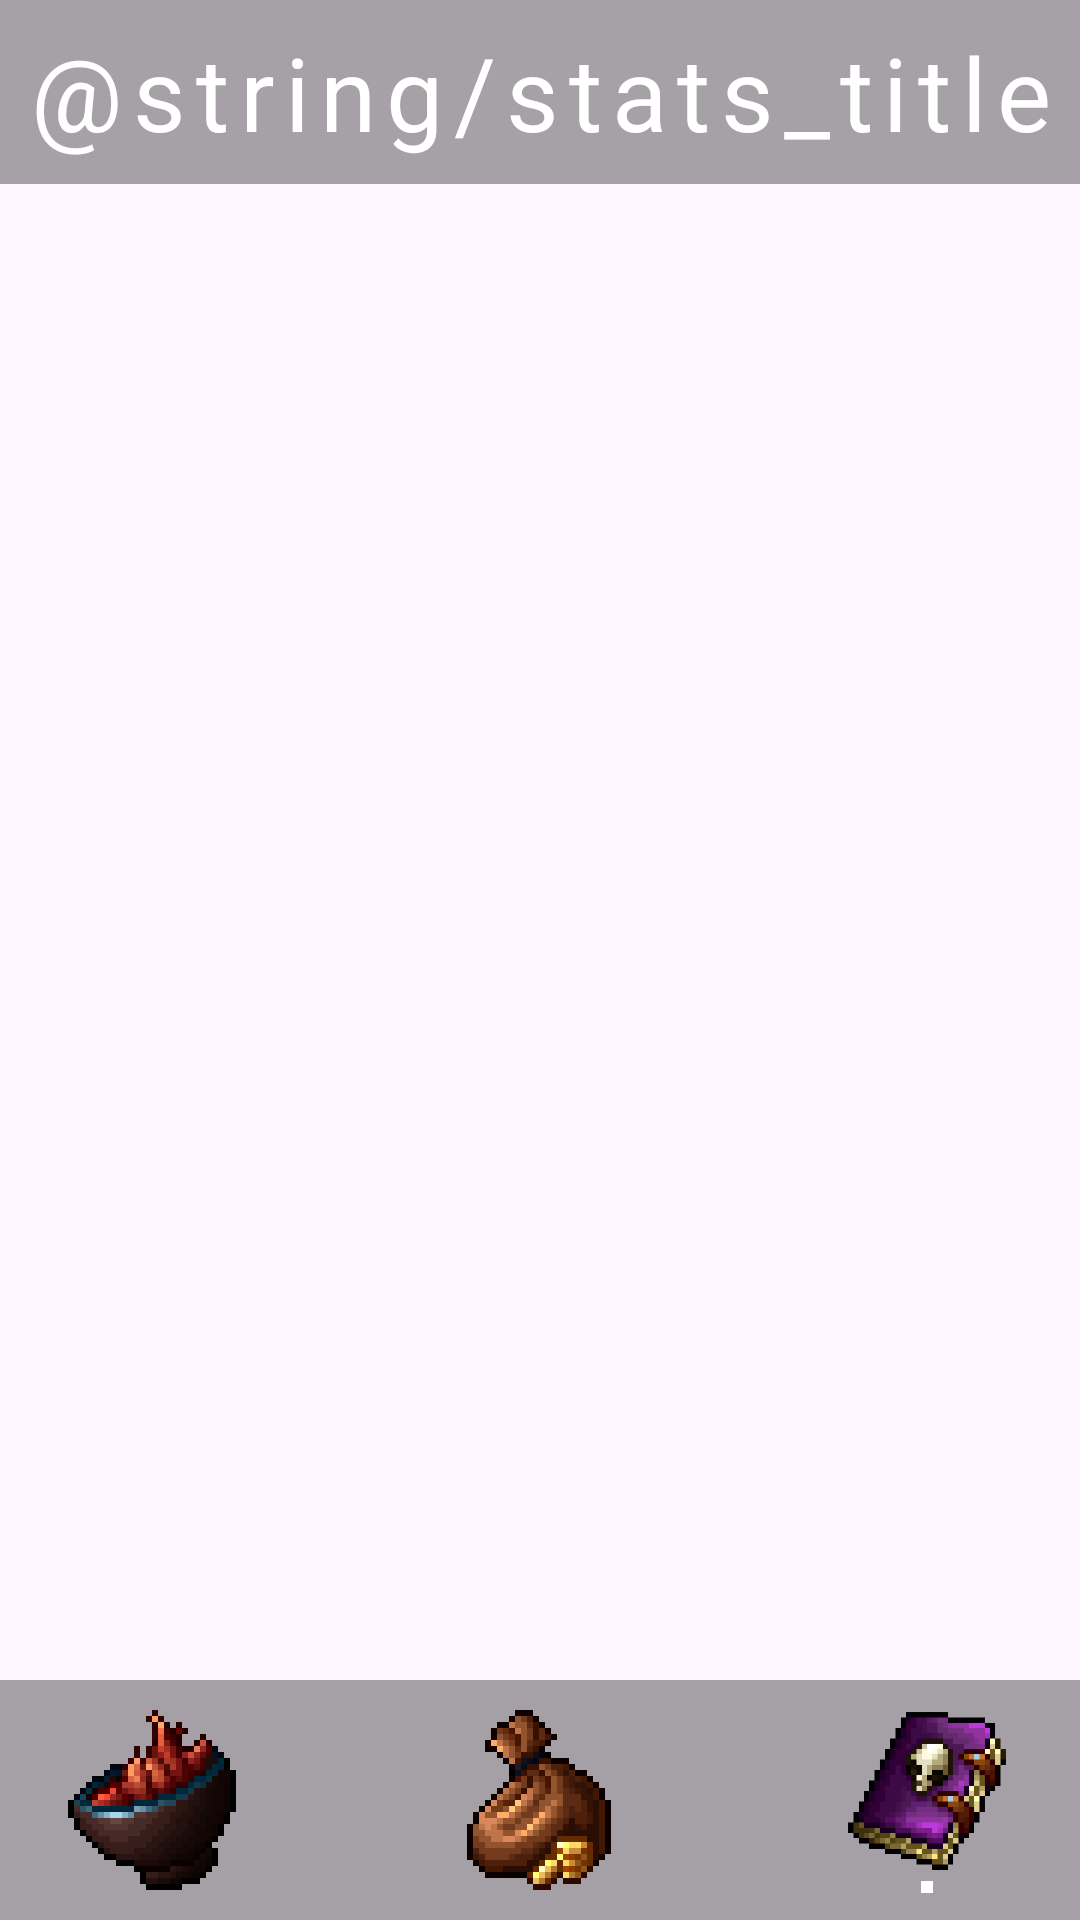

This screen was rendered from an Android layout file. Write that file and the resources it references.
<!-- AndroidManifest.xml: application theme Theme.TheElixirist -->
<!-- res/layout/activity_stats.xml -->
<?xml version="1.0" encoding="utf-8"?>
<RelativeLayout xmlns:android="http://schemas.android.com/apk/res/android"
    xmlns:app="http://schemas.android.com/apk/res-auto"
    android:layout_width="match_parent"
    android:layout_height="match_parent"
    android:background="@drawable/bg_stats"
    android:fitsSystemWindows="true"
    android:orientation="vertical">

    <LinearLayout
        android:layout_width="match_parent"
        android:layout_height="wrap_content"
        android:layout_alignParentTop="true"
        android:background="#59000000"
        android:gravity="center"
        android:orientation="horizontal"
        android:padding="8dp">

        <TextView
            android:layout_width="match_parent"
            android:layout_height="wrap_content"
            android:gravity="center"
            android:letterSpacing="0.1"
            android:text="@string/stats_title"
            android:textColor="#FFFFFF"
            android:textSize="34sp" />
    </LinearLayout>

    <LinearLayout
        android:layout_width="match_parent"
        android:layout_height="wrap_content"
        android:layout_alignParentBottom="true"
        android:background="#5A000000"
        android:orientation="horizontal"
        android:padding="8dp">

        <ImageButton
            android:id="@+id/stats_ib_main"
            android:layout_width="@dimen/btn_icon_width"
            android:layout_height="@dimen/btn_icon_height"
            android:layout_weight="1"
            android:background="#00FFFFFF"
            android:contentDescription="@string/cont_desc_none"
            android:scaleType="fitCenter"
            app:srcCompat="@drawable/btn_main" />

        <View
            android:layout_width="1dp"
            android:layout_height="match_parent"
            android:layout_weight="2"
            android:background="?android:attr/listDivider"
            android:backgroundTint="#00FFFFFF" />

        <ImageButton
            android:id="@+id/stats_ib_market"
            android:layout_width="@dimen/btn_icon_width"
            android:layout_height="@dimen/btn_icon_height"
            android:layout_weight="1"
            android:background="#00FFFFFF"
            android:contentDescription="@string/cont_desc_none"
            android:scaleType="fitCenter"
            app:srcCompat="@drawable/btn_market" />

        <View
            android:layout_width="1dp"
            android:layout_height="match_parent"
            android:layout_weight="2"
            android:background="?android:attr/listDivider"
            android:backgroundTint="#00FFFFFF" />

        <LinearLayout
            android:layout_width="@dimen/btn_icon_width"
            android:layout_height="@dimen/btn_icon_height"
            android:layout_weight="1"
            android:gravity="center"
            android:orientation="vertical">

            <ImageButton
                android:id="@+id/stats_ib_stats"
                android:layout_width="@dimen/btn_icon_selected_width"
                android:layout_height="@dimen/btn_icon_selected_height"
                android:background="#00FFFFFF"
                android:contentDescription="@string/cont_desc_none"
                android:scaleType="fitCenter"
                app:srcCompat="@drawable/btn_stats" />

            <View
                android:layout_width="4dp"
                android:layout_height="4dp"
                android:layout_marginTop="2dp"
                android:background="#FFFFFF" />
        </LinearLayout>

    </LinearLayout>
</RelativeLayout>
<!-- resources referenced by this layout -->
<resources>
  <dimen name="btn_icon_height">64dp</dimen>
  <dimen name="btn_icon_selected_height">56dp</dimen>
  <dimen name="btn_icon_selected_width">56dp</dimen>
  <dimen name="btn_icon_width">64dp</dimen>
  <!-- drawable btn_main: png bitmap (drawable, 2794 bytes) -->
  <!-- drawable btn_market: png bitmap (drawable, 2731 bytes) -->
  <!-- drawable btn_stats: png bitmap (drawable, 3265 bytes) -->
  <string name="cont_desc_none">None</string>
  
      // Main
  <style name="Theme.TheElixirist" parent="Base.Theme.TheElixirist" />
  <style name="Base.Theme.TheElixirist" parent="Theme.Material3.DayNight.NoActionBar">
          
          
      </style>
</resources>
